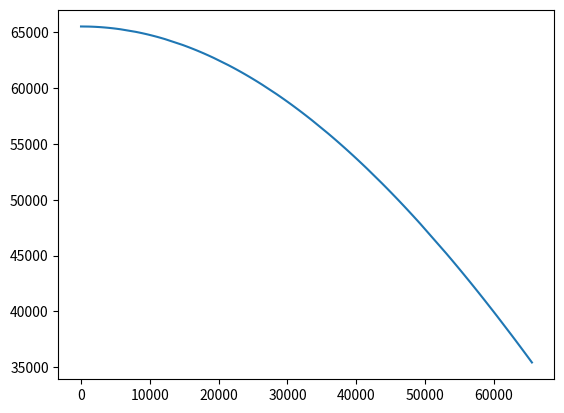

Generate this figure with matplotlib:
# -*- coding: utf-8 -*-

import matplotlib.pyplot as plt

FRAC_WIDTH = 16

# HW model - synthesizable operations only
def cos_hw(x):
    
    div4_fact = 2730  # div24
    div6_fact = 91    # div720
    
    # stage 0
    pow2 = (x * x) >> FRAC_WIDTH

    # stage 1
    term0_minus_term1 = (1 << FRAC_WIDTH) - (pow2 >> 1)
    pow4 = (pow2 * pow2) >> FRAC_WIDTH

    # stage 2
    pow4 = (pow2 * pow2) >> FRAC_WIDTH
    
    # stage 3
    term2 = (pow4 * div4_fact) >> FRAC_WIDTH
    pow6 = (pow4 * pow2) >> FRAC_WIDTH
    
    # stage 4
    term0_minus_term1_plus_term2 = term0_minus_term1 + term2
    term3 = (pow6 * div6_fact)  >> FRAC_WIDTH
    
    # stage 5
    y = term0_minus_term1_plus_term2 - term3
    
    return y;

# generating test stimulus
x = []
y = []
for index in range(0, 65536, 10):
    x.append(index)
    y.append(cos_hw(index))

plt.plot(x, y)
plt.show()
